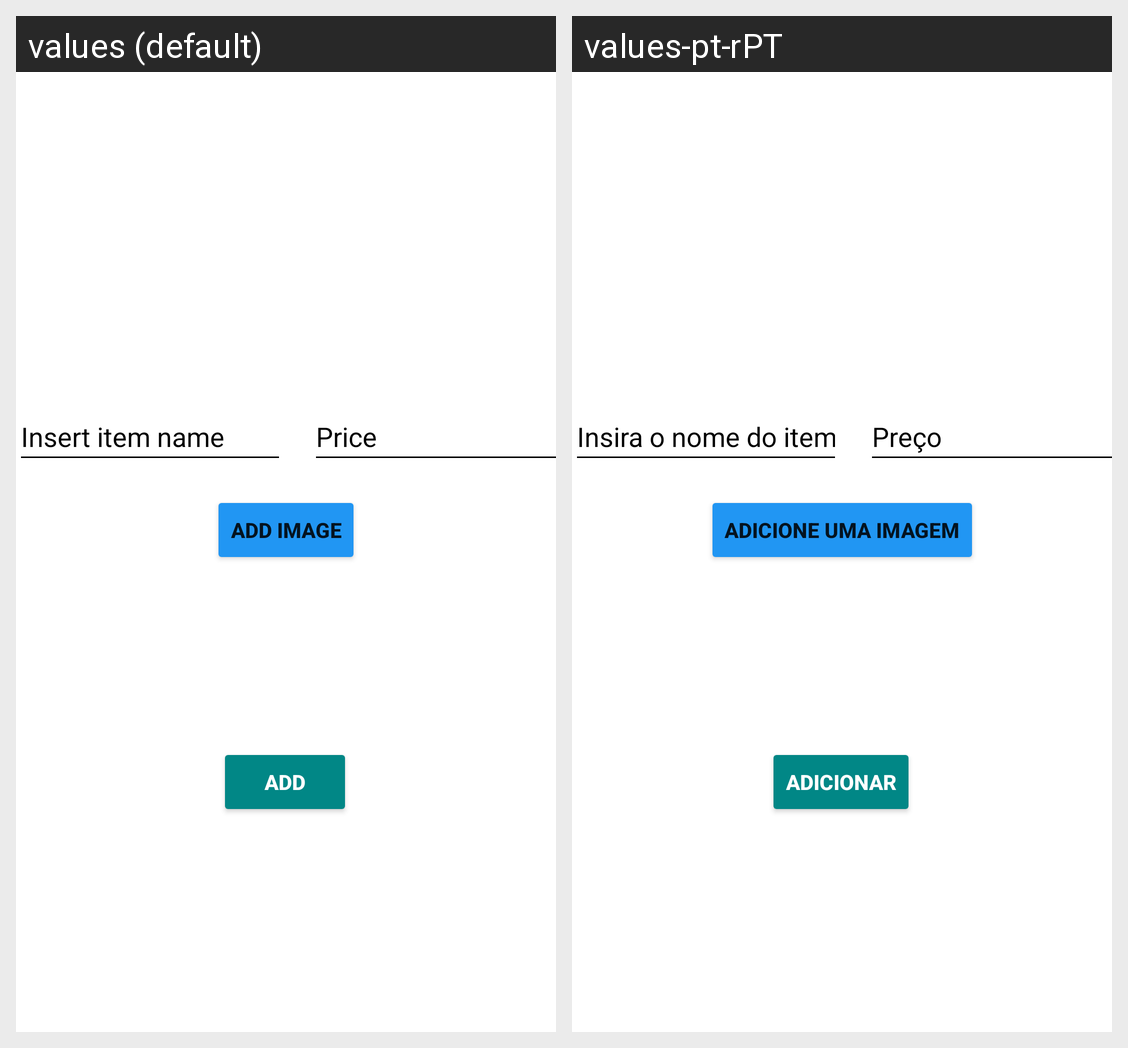

This grid shows one Android layout under two languages. Give, for every string resource on the screen, its name, the default text and each shown locale's text.
Android screen res/layout/fragment_adiciona_item.xml rendered under 2 locales, left to right: values (default), values-pt-rPT. Device: Nexus 5 (rendered at 1080×1920; each locale shown at half size, 540×960, under a caption strip naming it); theme Theme.Projeto.
Strings drawn on this screen, with the default value and each locale's value (text and hints the layout hard-codes, and strings that could not be matched under every locale, appear in the picture but are not listed):

insert_item_name
  values: Insert item name
  values-pt-rPT: Insira o nome do item

btn_add_lista_str
  values: Add
  values-pt-rPT: Adicionar

price_new_item
  values: Price
  values-pt-rPT: Preço

add_image
  values: Add image
  values-pt-rPT: Adicione uma imagem
